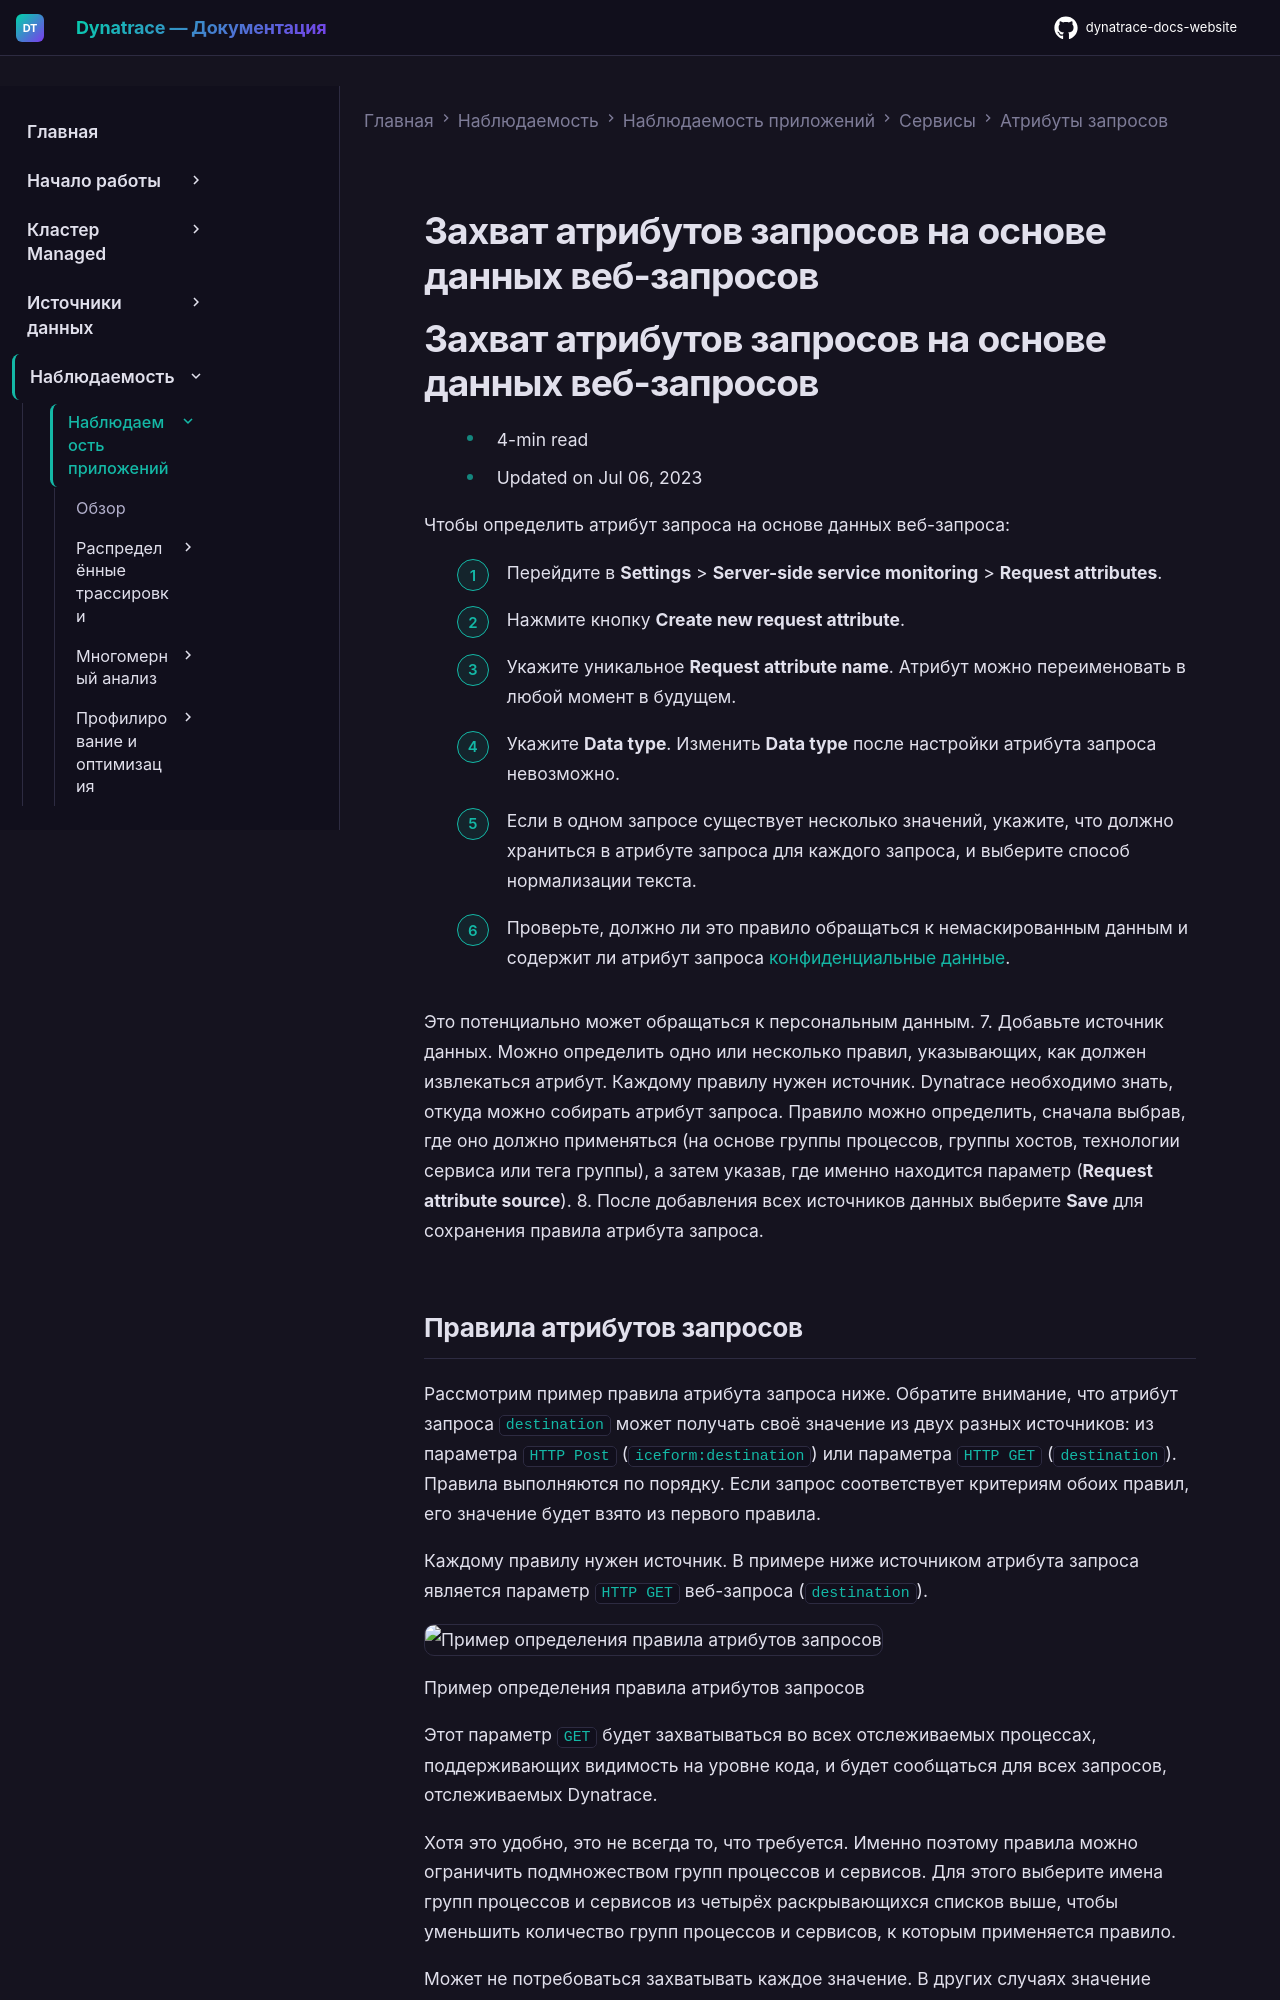

repository: Yerkebulan-Ardabayev/dynatrace-docs-website · page: managed-ru/observe/application-observability/services/request-attributes/capture-request-attributes-based-on-web-request-data/index.html · generator: mkdocs

---
title: Захват атрибутов запросов на основе данных веб-запросов
source: https://docs.dynatrace.com/managed/observe/application-observability/services/request-attributes/capture-request-attributes-based-on-web-request-data
scraped: 2026-05-12T11:38:30.227783
---

# Захват атрибутов запросов на основе данных веб-запросов

# Захват атрибутов запросов на основе данных веб-запросов

* 4-min read
* Updated on Jul 06, 2023

Чтобы определить атрибут запроса на основе данных веб-запроса:

1. Перейдите в **Settings** > **Server-side service monitoring** > **Request attributes**.
2. Нажмите кнопку **Create new request attribute**.
3. Укажите уникальное **Request attribute name**. Атрибут можно переименовать в любой момент в будущем.
4. Укажите **Data type**.
   Изменить **Data type** после настройки атрибута запроса невозможно.
5. Если в одном запросе существует несколько значений, укажите, что должно храниться в атрибуте запроса для каждого запроса, и выберите способ нормализации текста.
6. Проверьте, должно ли это правило обращаться к немаскированным данным и содержит ли атрибут запроса [конфиденциальные данные](/managed/manage/data-privacy-and-security/configuration/configure-global-privacy-settings#restrict-view-access "Узнайте, как настроить маскировку персональных данных для IP-адресов конечных пользователей, геолокаций и имён действий пользователей.").

   Это потенциально может обращаться к персональным данным.
7. Добавьте источник данных. Можно определить одно или несколько правил, указывающих, как должен извлекаться атрибут.
   Каждому правилу нужен источник. Dynatrace необходимо знать, откуда можно собирать атрибут запроса. Правило можно определить, сначала выбрав, где оно должно применяться (на основе группы процессов, группы хостов, технологии сервиса или тега группы), а затем указав, где именно находится параметр (**Request attribute source**).
8. После добавления всех источников данных выберите **Save** для сохранения правила атрибута запроса.
